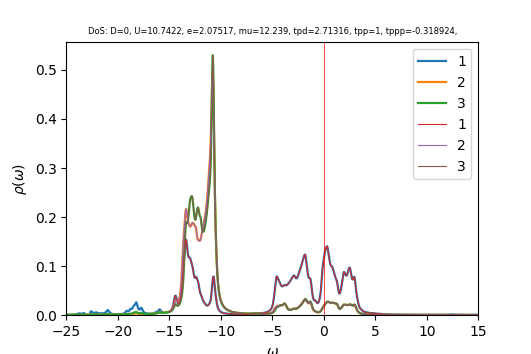

The file beside this chart, header and first rows:
w	up_1	up_2	up_3	down_1	down_2	down_3	cumul_up_1	cumul_up_2	cumul_up_3	cumul_down_1	cumul_down_2	cumul_down_3	
-25	0.000397	0.0002658	0.0002679	6.19163e-05	4.12998e-05	4.12999e-05	0	0	0	0	0	0
-24.96	0.0004	0.0002678	0.0002698	6.19829e-05	4.14019e-05	4.14014e-05	1.60161e-05	1.07233e-05	1.08033e-05	2.4818e-06	1.65773e-06	1.65771e-06
-24.92	0.0004072	0.0002701	0.0002718	6.21068e-05	4.1505e-05	4.15037e-05	3.23195e-05	2.15377e-05	2.16878e-05	4.96855e-06	3.3196e-06	3.31952e-06
-24.88	0.0004191	0.0002727	0.0002741	6.22971e-05	4.16093e-05	4.16069e-05	4.90993e-05	3.24552e-05	3.26609e-05	7.46293e-06	4.98563e-06	4.98546e-06
-24.84	0.0004348	0.0002755	0.0002764	6.25391e-05	4.17146e-05	4.17108e-05	6.65071e-05	4.34849e-05	4.37293e-05	9.967e-06	6.65589e-06	6.65557e-06
-24.8	0.000451	0.0002782	0.0002789	6.27905e-05	4.18201e-05	4.18153e-05	8.4564e-05	5.46248e-05	5.48966e-05	1.24811e-05	8.33037e-06	8.32985e-06
-24.76	0.0004628	0.0002805	0.0002814	6.2991e-05	4.19247e-05	4.19198e-05	0.0001031	6.58556e-05	6.61624e-05	1.50033e-05	1.0009e-05	1.00083e-05
-24.72	0.0004684	0.0002821	0.0002838	6.31163e-05	4.20279e-05	4.20243e-05	0.0001219	7.71518e-05	7.75248e-05	1.75305e-05	1.16918e-05	1.1691e-05
-24.68	0.0004717	0.0002834	0.0002863	6.32057e-05	4.21307e-05	4.2129e-05	0.0001407	8.85006e-05	8.89865e-05	2.00612e-05	1.33787e-05	1.33778e-05
-24.64	0.0004776	0.0002849	0.000289	6.33112e-05	4.22339e-05	4.22344e-05	0.0001599	9.9906e-05	0.0001006	2.25962e-05	1.50698e-05	1.50689e-05
-24.6	0.0004886	0.0002866	0.000292	6.34588e-05	4.23381e-05	4.23406e-05	0.0001794	0.0001114	0.0001122	2.51371e-05	1.6765e-05	1.67642e-05
-24.56	0.000506	0.0002886	0.0002954	6.36554e-05	4.24434e-05	4.24479e-05	0.0001997	0.0001229	0.0001241	2.76859e-05	1.84644e-05	1.84638e-05
-24.52	0.0005306	0.000291	0.0002993	6.39037e-05	4.25498e-05	4.25564e-05	0.0002209	0.0001346	0.0001361	3.02446e-05	2.01681e-05	2.01678e-05
-24.48	0.0005636	0.0002938	0.0003039	6.4208e-05	4.26572e-05	4.26661e-05	0.0002435	0.0001464	0.0001482	3.28155e-05	2.18761e-05	2.18761e-05
-24.44	0.0006065	0.0002969	0.0003093	6.45746e-05	4.27656e-05	4.27774e-05	0.0002678	0.0001582	0.0001606	3.5401e-05	2.35885e-05	2.3589e-05
-24.4	0.0006596	0.0003004	0.0003155	6.50022e-05	4.2875e-05	4.28903e-05	0.0002942	0.0001703	0.0001732	3.80037e-05	2.53052e-05	2.53063e-05
-24.36	0.0007197	0.0003043	0.0003222	6.54584e-05	4.29851e-05	4.3004e-05	0.000323	0.0001825	0.0001861	4.06247e-05	2.70263e-05	2.70282e-05
-24.32	0.0007761	0.0003081	0.0003284	6.58565e-05	4.30953e-05	4.31168e-05	0.0003541	0.0001948	0.0001993	4.32616e-05	2.87519e-05	2.87546e-05
-24.28	0.0008177	0.0003117	0.000333	6.61009e-05	4.32048e-05	4.32269e-05	0.0003868	0.0002073	0.0002126	4.59083e-05	3.04818e-05	3.04854e-05
-24.24	0.000847	0.0003151	0.0003361	6.61992e-05	4.33136e-05	4.33343e-05	0.0004207	0.0002199	0.0002261	4.85589e-05	3.22161e-05	3.22205e-05
-24.2	0.0008805	0.0003189	0.0003392	6.62557e-05	4.34227e-05	4.34412e-05	0.000456	0.0002327	0.0002397	5.12118e-05	3.39547e-05	3.39599e-05
-24.16	0.0009332	0.0003233	0.0003436	6.63588e-05	4.35325e-05	4.35495e-05	0.0004934	0.0002456	0.0002534	5.38688e-05	3.56978e-05	3.57036e-05
-24.12	0.001015	0.0003289	0.00035	6.65446e-05	4.36436e-05	4.36597e-05	0.000534	0.0002588	0.0002674	5.65332e-05	3.74452e-05	3.74517e-05
-24.08	0.001134	0.0003357	0.0003589	6.6823e-05	4.37558e-05	4.37722e-05	0.0005794	0.0002722	0.0002818	5.92088e-05	3.91972e-05	3.92044e-05
-24.04	0.001301	0.0003444	0.0003708	6.72017e-05	4.38694e-05	4.38871e-05	0.0006315	0.000286	0.0002967	6.18996e-05	4.09538e-05	4.09616e-05
-24	0.001531	0.0003553	0.0003867	6.76969e-05	4.39844e-05	4.40045e-05	0.0006928	0.0003002	0.0003121	6.46102e-05	4.27149e-05	4.27235e-05
-23.96	0.00184	0.0003691	0.0004076	6.83369e-05	4.41012e-05	4.41252e-05	0.0007665	0.000315	0.0003285	6.73464e-05	4.44807e-05	4.44903e-05
-23.92	0.002232	0.0003859	0.0004345	6.91607e-05	4.42202e-05	4.42498e-05	0.0008558	0.0003305	0.0003459	7.01156e-05	4.62513e-05	4.62621e-05
-23.88	0.00267	0.0004043	0.0004667	7.02052e-05	4.43417e-05	4.43793e-05	0.0009627	0.0003466	0.0003646	7.29266e-05	4.80267e-05	4.8039e-05
-23.84	0.003067	0.0004213	0.0005014	7.147e-05	4.44658e-05	4.45137e-05	0.001086	0.0003635	0.0003846	7.57883e-05	4.98071e-05	4.98214e-05
-23.8	0.003341	0.0004342	0.0005336	7.28388e-05	4.45918e-05	4.46508e-05	0.001219	0.0003809	0.000406	7.87047e-05	5.15926e-05	5.16092e-05
-23.76	0.003448	0.0004425	0.0005557	7.39673e-05	4.47166e-05	4.47833e-05	0.001357	0.0003986	0.0004282	8.16664e-05	5.33831e-05	5.34023e-05
-23.72	0.003354	0.0004456	0.0005584	7.4377e-05	4.48359e-05	4.49014e-05	0.001492	0.0004165	0.0004506	8.46444e-05	5.51783e-05	5.52002e-05
-23.68	0.003084	0.0004442	0.000542	7.39356e-05	4.49476e-05	4.50033e-05	0.001615	0.0004342	0.0004723	8.76048e-05	5.6978e-05	5.70021e-05
-23.64	0.002769	0.0004423	0.000519	7.30259e-05	4.50544e-05	4.50975e-05	0.001726	0.000452	0.0004931	9.05288e-05	5.8782e-05	5.88078e-05
-23.6	0.002531	0.0004443	0.0005014	7.21052e-05	4.51608e-05	4.51929e-05	0.001827	0.0004697	0.0005132	9.34159e-05	6.05902e-05	6.06173e-05
-23.56	0.002431	0.0004535	0.0004948	7.14001e-05	4.52696e-05	4.52932e-05	0.001925	0.0004879	0.000533	9.62747e-05	6.24028e-05	6.24309e-05
-23.52	0.002487	0.0004719	0.000501	7.09474e-05	4.53817e-05	4.53988e-05	0.002024	0.0005068	0.000553	9.91155e-05	6.42199e-05	6.42486e-05
-23.48	0.002707	0.0005009	0.0005205	7.07112e-05	4.54968e-05	4.55091e-05	0.002133	0.0005269	0.0005739	0.0001019	6.60416e-05	6.60708e-05
-23.44	0.003083	0.0005409	0.0005526	7.06424e-05	4.56146e-05	4.5623e-05	0.002256	0.0005485	0.000596	0.0001048	6.7868e-05	6.78976e-05
-23.4	0.00355	0.000587	0.0005918	7.06867e-05	4.57343e-05	4.57394e-05	0.002398	0.000572	0.0006197	0.0001076	6.96992e-05	6.9729e-05
-23.36	0.003913	0.0006238	0.0006222	7.07711e-05	4.58546e-05	4.58568e-05	0.002555	0.000597	0.0006446	0.0001104	7.15352e-05	7.15651e-05
-23.32	0.003916	0.0006305	0.0006225	7.08155e-05	4.59738e-05	4.59734e-05	0.002712	0.0006222	0.0006695	0.0001133	7.3376e-05	7.34059e-05
-23.28	0.003498	0.0006027	0.0005879	7.07917e-05	4.60915e-05	4.60884e-05	0.002852	0.0006464	0.0006931	0.0001161	7.52215e-05	7.52512e-05
-23.24	0.002872	0.000558	0.0005356	7.07384e-05	4.62088e-05	4.6203e-05	0.002967	0.0006687	0.0007145	0.0001189	7.70717e-05	7.71012e-05
-23.2	0.002257	0.0005148	0.0004836	7.06991e-05	4.6327e-05	4.63182e-05	0.003057	0.0006893	0.0007339	0.0001218	7.89266e-05	7.89558e-05
-23.16	0.001742	0.0004803	0.0004387	7.06879e-05	4.64467e-05	4.64344e-05	0.003127	0.0007086	0.0007514	0.0001246	8.07864e-05	8.0815e-05
-23.12	0.001326	0.0004548	0.0004006	7.07002e-05	4.65677e-05	4.65515e-05	0.00318	0.0007268	0.0007675	0.0001274	8.26509e-05	8.2679e-05
-23.08	0.000982	0.0004363	0.0003667	7.07263e-05	4.66901e-05	4.66692e-05	0.003219	0.0007442	0.0007822	0.0001303	8.45204e-05	8.45476e-05
-23.04	0.0006808	0.0004229	0.000334	7.07589e-05	4.68138e-05	4.67872e-05	0.003247	0.0007612	0.0007955	0.0001331	8.63948e-05	8.6421e-05
-23	0.0004006	0.000413	0.0003002	7.07967e-05	4.6939e-05	4.69054e-05	0.003263	0.0007777	0.0008076	0.0001359	8.82743e-05	8.82991e-05
-22.96	0.0001286	0.0004057	0.0002633	7.08499e-05	4.70659e-05	4.7024e-05	0.003268	0.0007939	0.0008181	0.0001388	9.01588e-05	9.01819e-05
-22.92	-0.0001344	0.0004009	0.0002227	7.09497e-05	4.71953e-05	4.71434e-05	0.003262	0.00081	0.000827	0.0001416	9.20485e-05	9.20695e-05
-22.88	-0.0003584	0.0003994	0.0001803	7.117e-05	4.73281e-05	4.72651e-05	0.003248	0.000826	0.0008342	0.0001445	9.39435e-05	9.3962e-05
-22.84	-0.0004487	0.0004045	0.0001452	7.16694e-05	4.74659e-05	4.73929e-05	0.00323	0.0008422	0.0008401	0.0001473	9.58441e-05	9.58596e-05
-22.8	-0.00017	0.0004232	0.0001425	7.27672e-05	4.76113e-05	4.75345e-05	0.003223	0.0008591	0.0008458	0.0001502	9.77504e-05	9.77629e-05
-22.76	0.0009125	0.0004683	0.0002222	7.4981e-05	4.77669e-05	4.7703e-05	0.00326	0.0008779	0.0008547	0.0001532	9.9663e-05	9.96729e-05
-22.72	0.003107	0.0005485	0.0004253	7.85597e-05	4.7933e-05	4.79047e-05	0.003384	0.0008998	0.0008717	0.0001564	0.0001016	0.0001016
-22.68	0.005704	0.0006404	0.0006846	8.23887e-05	4.80986e-05	4.81136e-05	0.003613	0.0009255	0.0008991	0.0001597	0.0001035	0.0001035
-22.64	0.007355	0.0006994	0.0008626	8.47885e-05	4.82466e-05	4.82892e-05	0.003907	0.0009535	0.0009336	0.0001631	0.0001054	0.0001055
... 940 more rows
